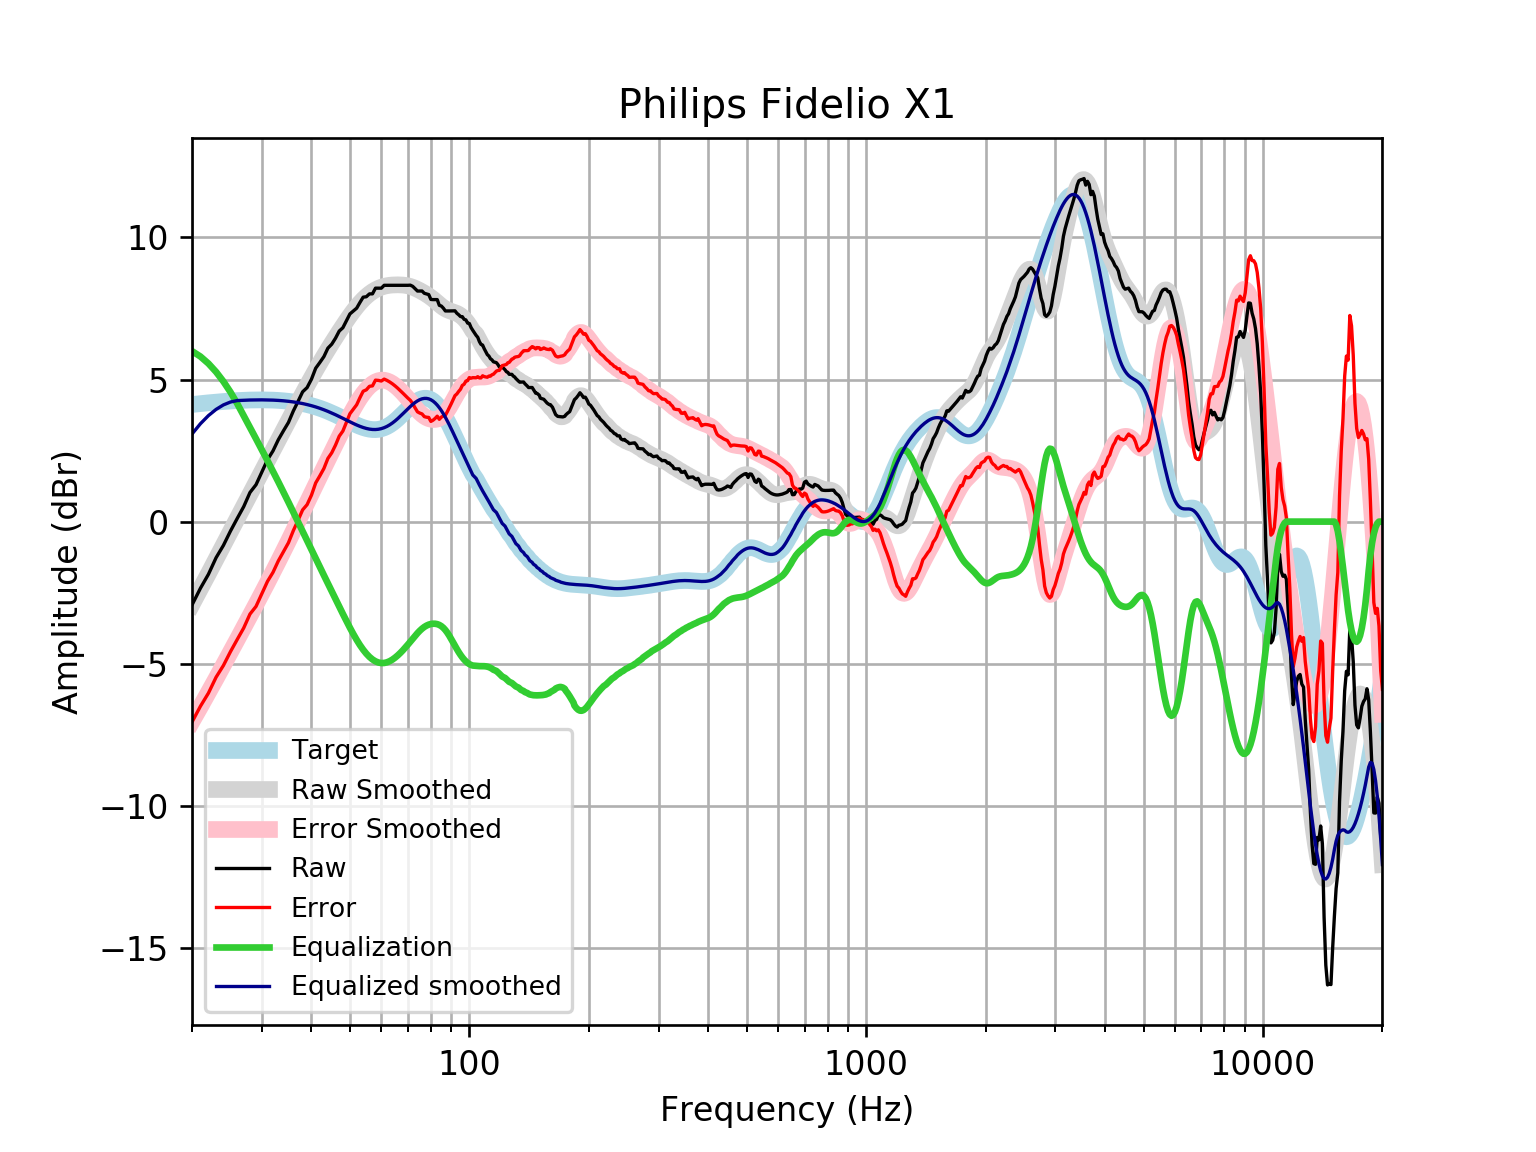

Source data for this figure (header and first rows):
frequency, raw, error, smoothed, error_smoothed, equalization, equalized_raw, equalized_smoothed, target
20, -2.935, -7.056, -2.918, -7.038, 6, 3.065, 3.082, 4.121
21, -2.347, -6.499, -2.366, -6.518, 5.81, 3.463, 3.444, 4.152
22, -1.855, -6.036, -1.833, -6.013, 5.563, 3.708, 3.73, 4.18
23, -1.27, -5.476, -1.319, -5.524, 5.268, 3.998, 3.949, 4.205
24, -0.8366, -5.063, -0.8244, -5.051, 4.931, 4.095, 4.107, 4.227
25, -0.3337, -4.578, -0.3497, -4.594, 4.558, 4.224, 4.208, 4.245
26, 0.1106, -4.149, 0.106, -4.153, 4.153, 4.264, 4.259, 4.259
27, 0.5268, -3.744, 0.5434, -3.727, 3.727, 4.254, 4.271, 4.271
28, 1.025, -3.254, 0.9638, -3.315, 3.315, 4.34, 4.279, 4.278
29, 1.299, -2.984, 1.369, -2.914, 2.914, 4.213, 4.283, 4.283
30, 1.75, -2.534, 1.76, -2.524, 2.524, 4.274, 4.284, 4.284
31, 2.18, -2.101, 2.139, -2.142, 2.142, 4.322, 4.281, 4.281
32, 2.489, -1.786, 2.507, -1.768, 1.768, 4.258, 4.275, 4.275
33, 2.88, -1.385, 2.864, -1.401, 1.401, 4.281, 4.265, 4.265
34, 3.195, -1.056, 3.211, -1.04, 1.04, 4.235, 4.251, 4.251
35, 3.488, -0.7452, 3.549, -0.6845, 0.6845, 4.173, 4.233, 4.233
36, 3.89, -0.3209, 3.876, -0.3354, 0.3354, 4.226, 4.211, 4.211
37, 4.227, 0.0418, 4.192, 0.006931, -0.006931, 4.22, 4.185, 4.185
38, 4.567, 0.4121, 4.496, 0.3419, -0.3419, 4.225, 4.154, 4.155
39, 4.716, 0.5964, 4.788, 0.6687, -0.6687, 4.047, 4.119, 4.12
40, 5.01, 0.9296, 5.066, 0.9871, -0.9871, 4.023, 4.079, 4.08
41, 5.398, 1.362, 5.332, 1.297, -1.297, 4.102, 4.035, 4.037
42, 5.6, 1.611, 5.585, 1.597, -1.597, 4.003, 3.987, 3.989
43, 5.807, 1.87, 5.825, 1.89, -1.89, 3.916, 3.935, 3.937
44, 6.103, 2.222, 6.055, 2.175, -2.175, 3.928, 3.88, 3.881
45, 6.244, 2.421, 6.274, 2.453, -2.453, 3.791, 3.821, 3.823
46, 6.456, 2.694, 6.485, 2.725, -2.725, 3.731, 3.76, 3.762
47, 6.707, 3.007, 6.688, 2.99, -2.99, 3.716, 3.698, 3.7
48, 6.822, 3.186, 6.883, 3.248, -3.248, 3.574, 3.635, 3.636
49, 7.063, 3.49, 7.069, 3.497, -3.497, 3.567, 3.572, 3.574
50, 7.308, 3.796, 7.245, 3.734, -3.734, 3.574, 3.512, 3.512
51, 7.411, 3.957, 7.41, 3.956, -3.956, 3.454, 3.454, 3.454
52, 7.511, 4.111, 7.561, 4.161, -4.161, 3.35, 3.4, 3.4
53, 7.712, 4.361, 7.698, 4.346, -4.346, 3.367, 3.352, 3.351
54, 7.898, 4.588, 7.819, 4.508, -4.508, 3.39, 3.311, 3.31
55, 7.913, 4.637, 7.925, 4.647, -4.647, 3.267, 3.279, 3.276
56, 8.014, 4.761, 8.016, 4.761, -4.761, 3.253, 3.255, 3.253
57, 8.016, 4.777, 8.093, 4.851, -4.851, 3.165, 3.242, 3.239
58, 8.215, 4.978, 8.157, 4.917, -4.917, 3.298, 3.24, 3.237
59, 8.215, 4.969, 8.209, 4.959, -4.959, 3.256, 3.25, 3.246
60, 8.215, 4.947, 8.25, 4.978, -4.978, 3.237, 3.272, 3.268
61, 8.316, 5.015, 8.28, 4.975, -4.975, 3.341, 3.305, 3.301
62, 8.316, 4.97, 8.302, 4.952, -4.952, 3.364, 3.35, 3.346
63, 8.316, 4.914, 8.317, 4.911, -4.911, 3.405, 3.406, 3.402
64, 8.316, 4.848, 8.326, 4.855, -4.855, 3.46, 3.471, 3.468
65, 8.316, 4.774, 8.331, 4.787, -4.787, 3.529, 3.545, 3.542
66, 8.316, 4.694, 8.333, 4.708, -4.708, 3.608, 3.625, 3.622
67, 8.316, 4.608, 8.331, 4.621, -4.621, 3.694, 3.709, 3.707
68, 8.316, 4.52, 8.325, 4.528, -4.528, 3.787, 3.796, 3.796
69, 8.316, 4.432, 8.314, 4.43, -4.43, 3.886, 3.884, 3.884
70, 8.316, 4.345, 8.298, 4.328, -4.328, 3.987, 3.97, 3.97
71, 8.321, 4.268, 8.276, 4.225, -4.225, 4.096, 4.051, 4.053
72, 8.279, 4.151, 8.247, 4.121, -4.121, 4.158, 4.126, 4.128
73, 8.196, 4.001, 8.213, 4.021, -4.021, 4.175, 4.192, 4.195
74, 8.115, 3.863, 8.174, 3.927, -3.927, 4.188, 4.248, 4.251
75, 8.115, 3.819, 8.133, 3.842, -3.842, 4.273, 4.291, 4.295
76, 8.115, 3.789, 8.089, 3.768, -3.768, 4.347, 4.321, 4.325
77, 8.035, 3.694, 8.043, 3.707, -3.707, 4.328, 4.336, 4.341
78, 8.014, 3.674, 7.996, 3.66, -3.66, 4.354, 4.336, 4.34
79, 7.989, 3.665, 7.945, 3.625, -3.625, 4.364, 4.32, 4.324
... 553 more rows
